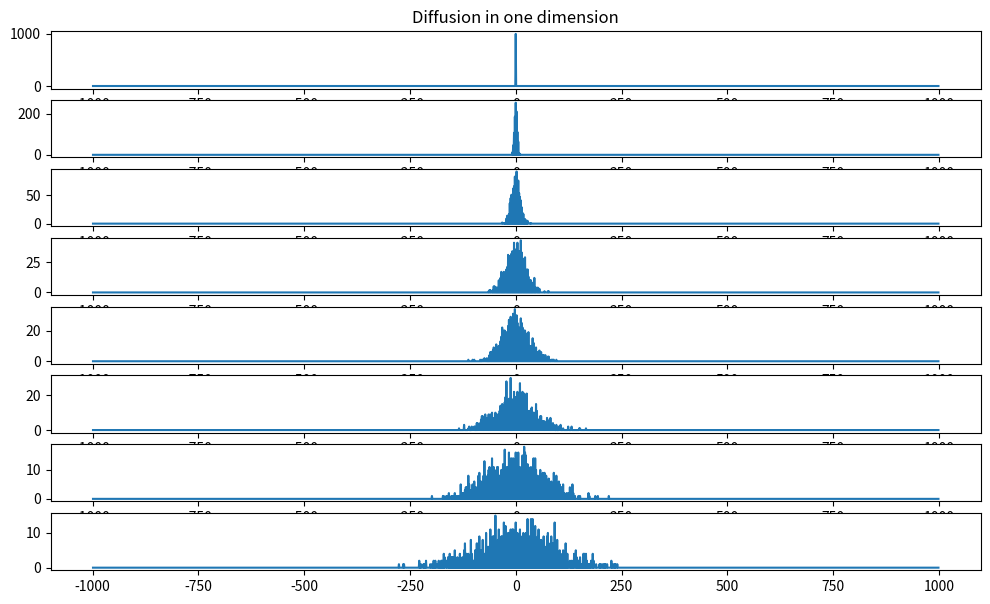

Python code for this plot:
import random
#import numpy as np
import matplotlib.pyplot as plt
def randpath(n,time):#n number
    initial=[]
    x=[]
    bb=[]
    for i in range(1,2*n):
        x.append(-n+i)
        bb.append(0)
        if i==n:
           initial.append(n)
        else:
           initial.append(0)
    for j in range(n):
        X=[]
        X.append(0) 
        for k in range(time):   
            c=random.random()
            if c<=0.5:
               X.append(X[-1]+1)
            if c>0.5:
               X.append(X[-1]-1)
        ct=x.index(X[-1])#一个walker最后停止的坐标
        bb[ct]=bb[ct]+1#+1
    if time==0:
       return x,initial
    else:
       return x,bb
plt.figure(figsize=(12,7))
ax1=plt.subplot(811)
ax2=plt.subplot(812)
ax3=plt.subplot(813)
ax4=plt.subplot(814)
ax5=plt.subplot(815)
ax6=plt.subplot(816)
ax7=plt.subplot(817)
ax8=plt.subplot(818)
ax1.set_title('Diffusion in one dimension')
plt.sca(ax1)
a,b=randpath(1000,0)
plt.plot(a,b)
plt.sca(ax2)
a,b=randpath(1000,10)
plt.plot(a,b)
plt.sca(ax3)
a,b=randpath(1000,100)
plt.plot(a,b)
plt.sca(ax4)
a,b=randpath(1000,500)
plt.plot(a,b)
plt.sca(ax5)
a,b=randpath(1000,1000)
plt.plot(a,b)
plt.sca(ax6)
a,b=randpath(1000,2000)
plt.plot(a,b)
plt.sca(ax7)
a,b=randpath(1000,4000)
plt.plot(a,b)
plt.sca(ax8)
a,b=randpath(1000,8000)
plt.plot(a,b)

plt.show()         
        